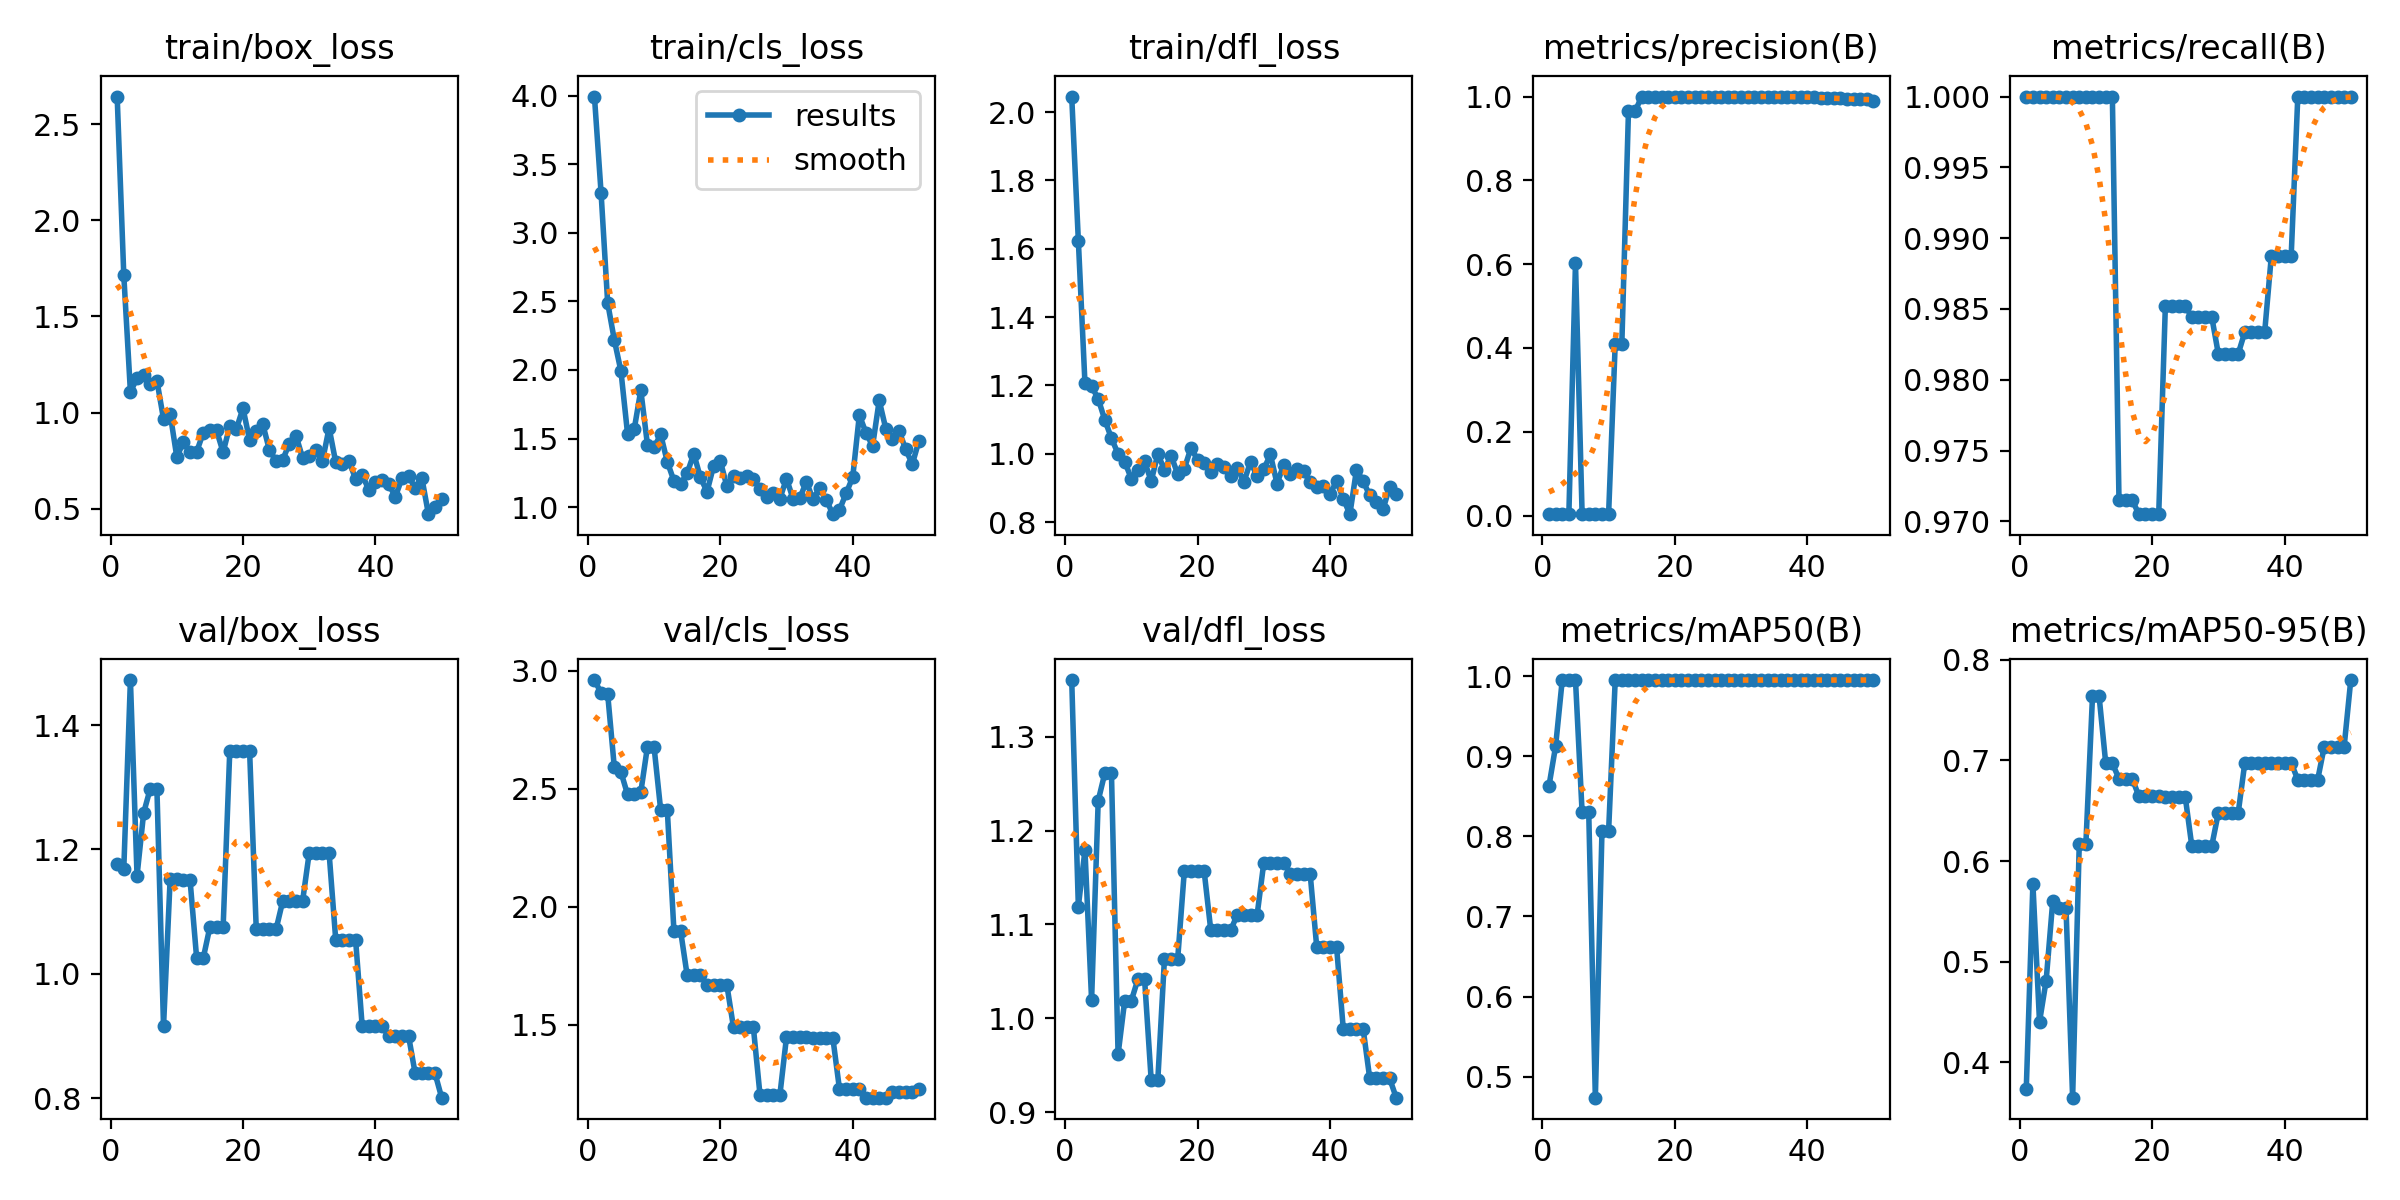

The data file committed next to this chart (first rows):
epoch, time, train/box_loss, train/cls_loss, train/dfl_loss, metrics/precision(B), metrics/recall(B), metrics/mAP50(B), metrics/mAP50-95(B), val/box_loss, val/cls_loss, val/dfl_loss, lr/pg0, lr/pg1, lr/pg2
1, 4.966, 2.643, 3.992, 2.046, 0.00333, 1, 0.863, 0.3736, 1.176, 2.961, 1.361, 6e-05, 6e-05, 6e-05
2, 9.492, 1.715, 3.291, 1.624, 0.00333, 1, 0.9125, 0.5774, 1.169, 2.907, 1.119, 0.0001372, 0.0001372, 0.0001372
3, 13.84, 1.108, 2.488, 1.206, 0.00333, 1, 0.995, 0.4403, 1.472, 2.901, 1.179, 0.0002113, 0.0002113, 0.0002113
4, 18.67, 1.179, 2.219, 1.197, 0.00333, 1, 0.995, 0.4813, 1.158, 2.592, 1.02, 0.0002822, 0.0002822, 0.0002822
5, 22.89, 1.197, 1.992, 1.161, 0.6026, 1, 0.995, 0.5603, 1.259, 2.571, 1.232, 0.0003499, 0.0003499, 0.0003499
6, 27.12, 1.149, 1.535, 1.099, 0.00333, 1, 0.83, 0.5535, 1.298, 2.477, 1.261, 0.0004145, 0.0004145, 0.0004145
7, 33.38, 1.167, 1.567, 1.046, 0.00333, 1, 0.83, 0.5535, 1.298, 2.477, 1.261, 0.0004758, 0.0004758, 0.0004758
8, 39.38, 0.9669, 1.852, 0.9998, 0.00333, 1, 0.4739, 0.365, 0.9154, 2.486, 0.9616, 0.0005341, 0.0005341, 0.0005341
9, 45.34, 0.9949, 1.457, 0.9768, 0.00333, 1, 0.8064, 0.6169, 1.153, 2.678, 1.019, 0.0005891, 0.0005891, 0.0005891
10, 50.67, 0.7707, 1.435, 0.9272, 0.00333, 1, 0.8064, 0.6169, 1.153, 2.678, 1.019, 0.000641, 0.000641, 0.000641
11, 55.52, 0.845, 1.53, 0.9527, 0.4102, 1, 0.995, 0.7635, 1.151, 2.411, 1.042, 0.0006897, 0.0006897, 0.0006897
12, 60.42, 0.7973, 1.331, 0.9775, 0.4102, 1, 0.995, 0.7635, 1.151, 2.411, 1.042, 0.0007353, 0.0007353, 0.0007353
13, 65.3, 0.7965, 1.192, 0.9203, 0.9647, 1, 0.995, 0.697, 1.025, 1.9, 0.9342, 0.0007776, 0.0007776, 0.0007776
14, 70.56, 0.8956, 1.169, 0.9989, 0.9647, 1, 0.995, 0.697, 1.025, 1.9, 0.9342, 0.0008169, 0.0008169, 0.0008169
15, 75.48, 0.9078, 1.247, 0.9536, 1, 0.9715, 0.995, 0.6818, 1.075, 1.71, 1.063, 0.0008529, 0.0008529, 0.0008529
16, 79.86, 0.9081, 1.39, 0.9943, 1, 0.9715, 0.995, 0.6818, 1.075, 1.71, 1.063, 0.0008858, 0.0008858, 0.0008858
17, 84.38, 0.7944, 1.216, 0.9413, 1, 0.9715, 0.995, 0.6818, 1.075, 1.71, 1.063, 0.0009155, 0.0009155, 0.0009155
18, 89.42, 0.9308, 1.113, 0.9566, 1, 0.9705, 0.995, 0.6645, 1.358, 1.668, 1.157, 0.000942, 0.000942, 0.000942
19, 94.58, 0.9159, 1.302, 1.016, 1, 0.9705, 0.995, 0.6645, 1.358, 1.668, 1.157, 0.0009654, 0.0009654, 0.0009654
20, 99.17, 1.023, 1.338, 0.9831, 1, 0.9705, 0.995, 0.6645, 1.358, 1.668, 1.157, 0.0009856, 0.0009856, 0.0009856
21, 103.9, 0.8571, 1.152, 0.9731, 1, 0.9705, 0.995, 0.6645, 1.358, 1.668, 1.157, 0.001003, 0.001003, 0.001003
22, 108.5, 0.9033, 1.225, 0.9465, 1, 0.9852, 0.995, 0.664, 1.072, 1.489, 1.094, 0.001017, 0.001017, 0.001017
23, 112.9, 0.9388, 1.215, 0.9706, 1, 0.9852, 0.995, 0.664, 1.072, 1.489, 1.094, 0.001027, 0.001027, 0.001027
24, 117.5, 0.804, 1.226, 0.9623, 1, 0.9852, 0.995, 0.664, 1.072, 1.489, 1.094, 0.001035, 0.001035, 0.001035
25, 122, 0.7499, 1.204, 0.9363, 1, 0.9852, 0.995, 0.664, 1.072, 1.489, 1.094, 0.001039, 0.001039, 0.001039
26, 126.8, 0.7552, 1.134, 0.9593, 1, 0.9845, 0.995, 0.6148, 1.117, 1.203, 1.11, 0.00101, 0.00101, 0.00101
27, 131.5, 0.8397, 1.071, 0.9179, 1, 0.9845, 0.995, 0.6148, 1.117, 1.203, 1.11, 0.0009704, 0.0009704, 0.0009704
28, 136.2, 0.8808, 1.1, 0.9762, 1, 0.9845, 0.995, 0.6148, 1.117, 1.203, 1.11, 0.0009308, 0.0009308, 0.0009308
29, 140.7, 0.7649, 1.062, 0.9342, 1, 0.9845, 0.995, 0.6148, 1.117, 1.203, 1.11, 0.0008912, 0.0008912, 0.0008912
30, 145.2, 0.7771, 1.208, 0.9547, 1, 0.9818, 0.995, 0.6478, 1.195, 1.449, 1.166, 0.0008516, 0.0008516, 0.0008516
31, 149.7, 0.8043, 1.06, 0.9979, 1, 0.9818, 0.995, 0.6478, 1.195, 1.449, 1.166, 0.000812, 0.000812, 0.000812
32, 154.2, 0.749, 1.065, 0.9124, 1, 0.9818, 0.995, 0.6478, 1.195, 1.449, 1.166, 0.0007724, 0.0007724, 0.0007724
33, 159.1, 0.9209, 1.186, 0.9672, 1, 0.9818, 0.995, 0.6478, 1.195, 1.449, 1.166, 0.0007328, 0.0007328, 0.0007328
34, 163.8, 0.7427, 1.058, 0.9395, 1, 0.9834, 0.995, 0.6975, 1.055, 1.444, 1.154, 0.0006932, 0.0006932, 0.0006932
35, 168.5, 0.7324, 1.14, 0.9567, 1, 0.9834, 0.995, 0.6975, 1.055, 1.444, 1.154, 0.0006536, 0.0006536, 0.0006536
36, 172.7, 0.7502, 1.055, 0.9482, 1, 0.9834, 0.995, 0.6975, 1.055, 1.444, 1.154, 0.000614, 0.000614, 0.000614
37, 176.9, 0.6546, 0.9492, 0.917, 1, 0.9834, 0.995, 0.6975, 1.055, 1.444, 1.154, 0.0005744, 0.0005744, 0.0005744
38, 181.3, 0.6756, 0.9805, 0.9019, 1, 0.9887, 0.995, 0.6975, 0.9155, 1.228, 1.076, 0.0005348, 0.0005348, 0.0005348
39, 185.6, 0.5994, 1.101, 0.9056, 1, 0.9887, 0.995, 0.6975, 0.9155, 1.228, 1.076, 0.0004952, 0.0004952, 0.0004952
40, 190.1, 0.64, 1.219, 0.8825, 1, 0.9887, 0.995, 0.6975, 0.9155, 1.228, 1.076, 0.0004556, 0.0004556, 0.0004556
41, 194.7, 0.6488, 1.671, 0.9194, 1, 0.9887, 0.995, 0.6975, 0.9155, 1.228, 1.076, 0.000416, 0.000416, 0.000416
42, 199.3, 0.6308, 1.543, 0.8689, 0.9963, 1, 0.995, 0.6807, 0.9, 1.192, 0.9889, 0.0003764, 0.0003764, 0.0003764
43, 203.6, 0.5621, 1.446, 0.8232, 0.9963, 1, 0.995, 0.6807, 0.9, 1.192, 0.9889, 0.0003368, 0.0003368, 0.0003368
44, 207.9, 0.6595, 1.778, 0.9532, 0.9963, 1, 0.995, 0.6807, 0.9, 1.192, 0.9889, 0.0002972, 0.0002972, 0.0002972
45, 212.3, 0.6702, 1.571, 0.9198, 0.9963, 1, 0.995, 0.6807, 0.9, 1.192, 0.9889, 0.0002576, 0.0002576, 0.0002576
46, 216.8, 0.6092, 1.495, 0.8781, 0.9932, 1, 0.995, 0.7137, 0.8397, 1.216, 0.9359, 0.000218, 0.000218, 0.000218
47, 221.1, 0.6625, 1.556, 0.859, 0.9932, 1, 0.995, 0.7137, 0.8397, 1.216, 0.9359, 0.0001784, 0.0001784, 0.0001784
48, 225.5, 0.4725, 1.421, 0.8373, 0.9932, 1, 0.995, 0.7137, 0.8397, 1.216, 0.9359, 0.0001388, 0.0001388, 0.0001388
49, 230.3, 0.5118, 1.313, 0.9018, 0.9932, 1, 0.995, 0.7137, 0.8397, 1.216, 0.9359, 9.92e-05, 9.92e-05, 9.92e-05
50, 234.9, 0.5527, 1.484, 0.8811, 0.9895, 1, 0.995, 0.7798, 0.8008, 1.228, 0.9153, 5.96e-05, 5.96e-05, 5.96e-05
